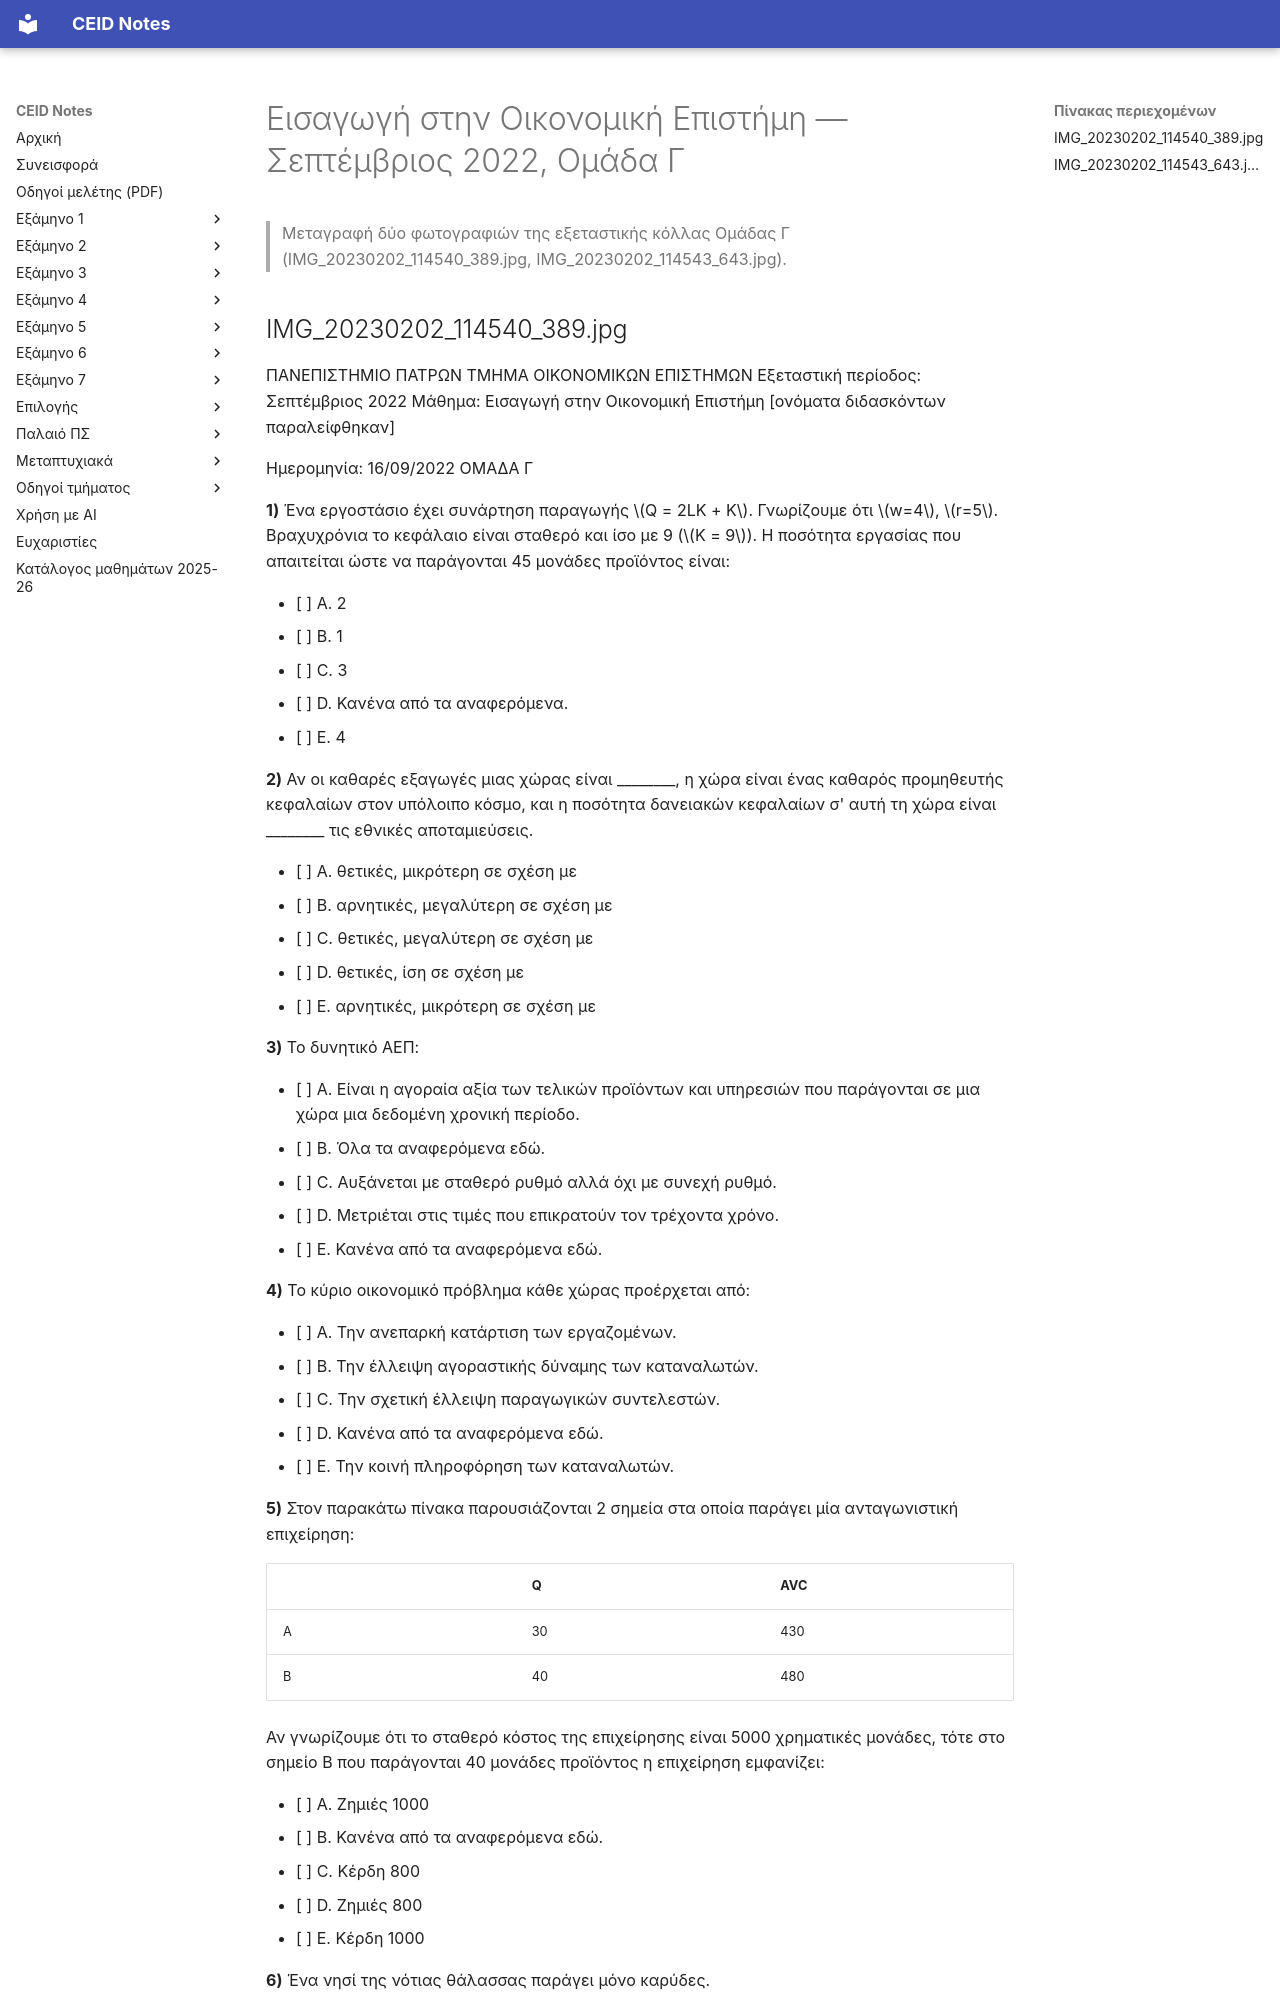

repository: kdngiorgos/ceid-notes · page: Electives (Μαθήματα Επιλογής)/Γενικής Παιδείας (General Education)/Εισαγωγή στην Οικονομική Επιστήμη - CEID_Ε9OE/Previous Exams/2022-09-c.html · generator: mkdocs

---
course: CEID_E9OE
session: 2022-09-c
label: Σεπτέμβριος 2022 — Ομάδα Γ (16/09/2022)
sources:
- IMG_20230202_114540_389.jpg
- IMG_20230202_114543_643.jpg
format: multiple-choice
duration_min: null
notes: "ημερομηνία 16/09/2022 όπως τυπώνεται· Ομάδα Γ· η ερώτηση 7 κόβεται στο κάτω άκρο της πρώτης φωτογραφίας· οι ερωτήσεις 8–15 δεν φαίνονται στις φωτογραφίες· σημειώνονται με [κομμένο] / [δυσανάγνωστο] Δεύτερη ανεξάρτητη ανάγνωση με AI διαφωνεί σημαντικά με τη μεταγραφή για: IMG_20230202_114540_389.jpg· συμβουλευτείτε την πρωτότυπη εικόνα πριν βασιστείτε σε αριθμούς/σύμβολα."
transcription: partial
solutions: ai-unverified
---
# Εισαγωγή στην Οικονομική Επιστήμη — Σεπτέμβριος 2022, Ομάδα Γ

> Μεταγραφή δύο φωτογραφιών της εξεταστικής κόλλας Ομάδας Γ (IMG_20230202_114540_389.jpg, IMG_20230202_114543_643.jpg).
